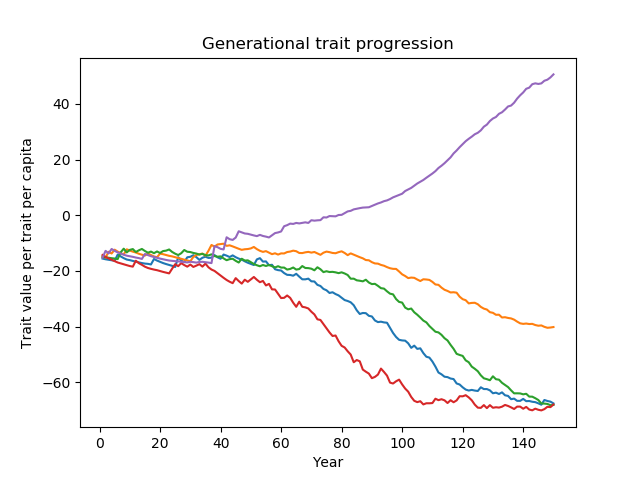

Data behind this chart, as committed beside it:
wemude, zohavog, somif, lufusuq, gojajon
-15.58, -14.93, -14.96, -14.29, -15.27
-15.83, -15.2, -15.13, -15, -12.81
-16.01, -13.13, -15.31, -15.5, -13.71
-16.22, -13.76, -15.45, -16.05, -12.13
-16.37, -12.38, -15.57, -16.47, -12.81
-14.18, -13.07, -15.78, -16.99, -13.36
-14.78, -13.62, -13.33, -17.33, -13.79
-15.43, -14.1, -12.03, -17.65, -14.19
-15.93, -12.25, -13.36, -17.95, -14.55
-16.14, -12.7, -12.46, -18.27, -14.73
-16.44, -13.09, -12.17, -18.48, -14.96
-16.7, -13.4, -13.23, -16.37, -15.22
-16.95, -13.86, -12.61, -17.23, -15.41
-17.2, -14.17, -12.13, -17.83, -15.72
-17.38, -14.51, -12.86, -18.5, -13.94
-17.48, -13.79, -13.48, -18.96, -14.32
-17.7, -14.3, -13.07, -19.27, -14.73
-15.74, -14.81, -13.64, -19.54, -15.02
-16.3, -15.1, -13.03, -19.76, -15.33
-16.73, -13.8, -13.58, -20.07, -15.59
-17.2, -14.01, -12.89, -20.37, -15.84
-17.55, -14.32, -12.73, -20.64, -16.07
-17.87, -14.6, -12.32, -20.9, -16.28
-18.19, -14.8, -13.2, -19.21, -16.42
-18.61, -15.09, -13.83, -17.61, -16.51
-15.1, -15.35, -14.32, -18.3, -16.59
-16.32, -15.69, -13.66, -17.22, -16.72
-16.84, -15.99, -12.5, -17.92, -16.85
-15.13, -16.27, -13.13, -18.49, -16.97
-14.94, -16.56, -13.24, -17.73, -16.72
-14.39, -15.03, -13.56, -18.58, -16.85
-15.06, -14.29, -13.78, -18.11, -17.03
-16.06, -14.05, -14.14, -17.59, -16.79
-15.29, -13.78, -13.89, -18.48, -16.74
-14.92, -14.56, -14.35, -17.4, -16.87
-15.34, -12.79, -14.46, -18.72, -17.03
-15.27, -10.69, -14.06, -19.53, -17.21
-14.33, -11.3, -14.67, -20.02, -11.1
-15.12, -10.52, -14.93, -20.85, -11.49
-15.65, -10.37, -14.78, -21.69, -12.08
-14.14, -10.24, -15.52, -22.5, -12.3
-14.53, -11.01, -16.17, -23.28, -7.937
-15.03, -10.82, -15.78, -23.9, -8.621
-14.44, -11.21, -15.64, -24.42, -8.882
-15.09, -11.64, -16.39, -22.61, -8.04
-15.6, -12.06, -17, -23.66, -5.775
-15.96, -12.44, -15.64, -24.58, -6.167
-16.56, -12.24, -16.3, -23.18, -6.569
-17.08, -12.15, -16.22, -23.93, -6.688
-17.51, -11.93, -16.87, -23.06, -6.982
-17.9, -11.41, -17.53, -22.19, -7.268
-15.87, -12.19, -17.98, -23.2, -7.518
-15.43, -12.79, -18.34, -24.06, -7.067
-16.67, -13.18, -17.89, -23.62, -7.466
-16.6, -12.91, -18.24, -25.23, -7.7
-17.96, -13.45, -17.89, -24.68, -7.997
-17.81, -14, -18.33, -26.65, -7.205
-19.42, -13.68, -18.77, -26.69, -6.431
-19.73, -14.14, -18.32, -28.26, -6.196
-19.87, -13.72, -18.82, -29.76, -5.849
... 90 more rows
